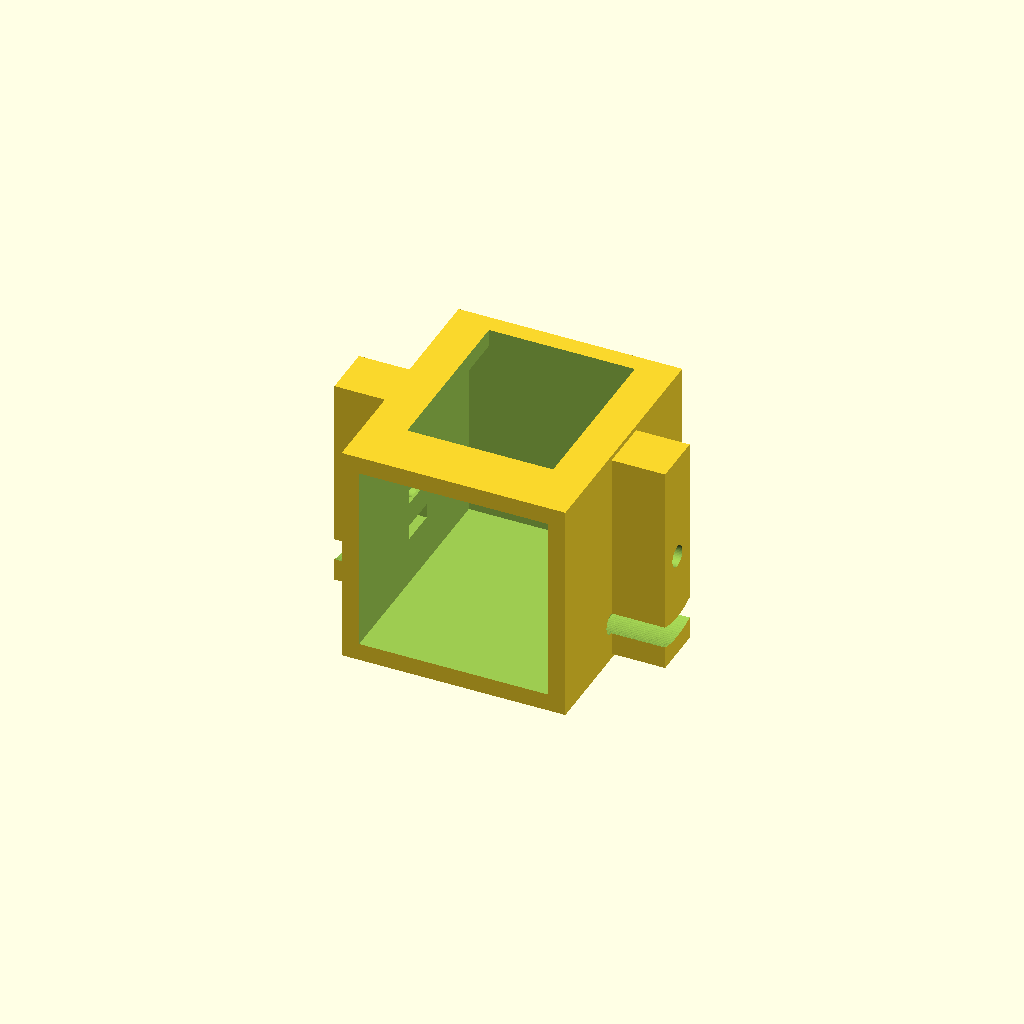
Cell 1: the model at its default parameters.
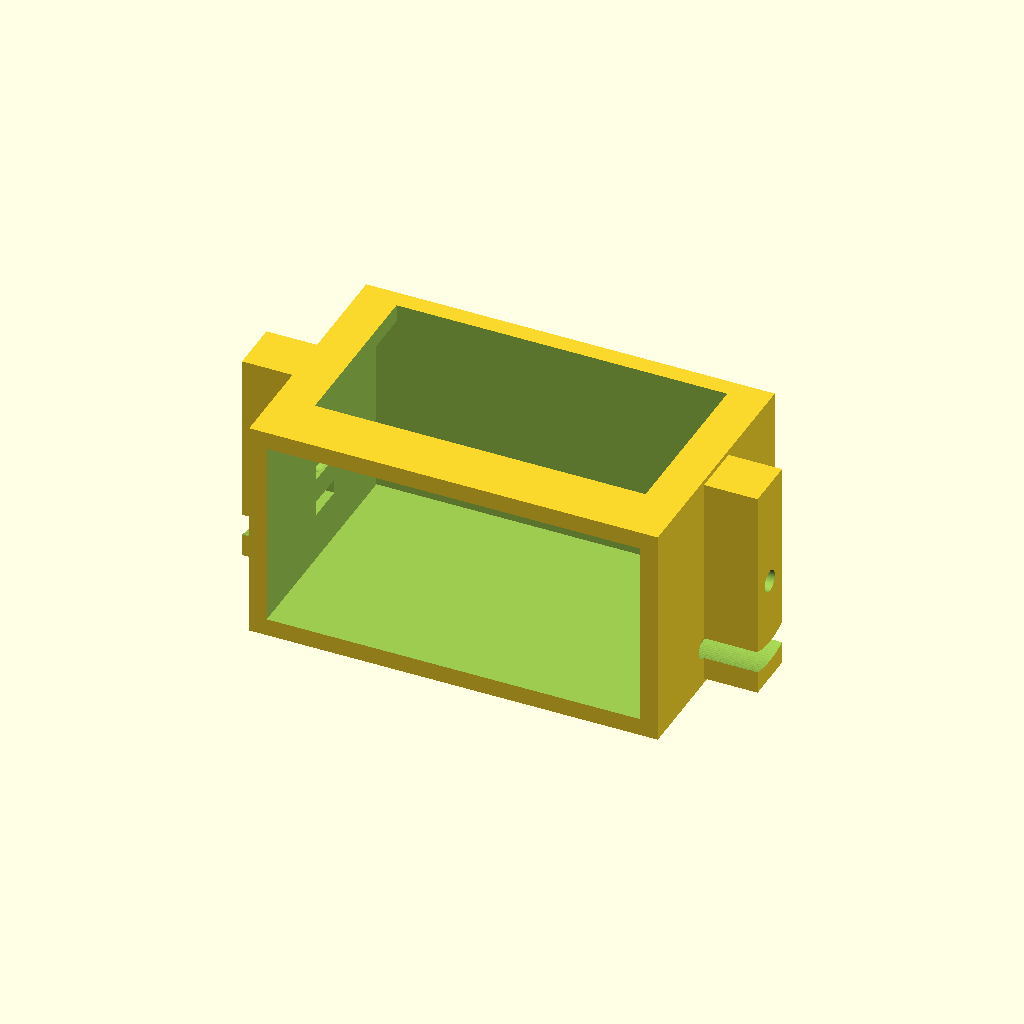
Cell 2: cam_w = 38 (everything else at default).
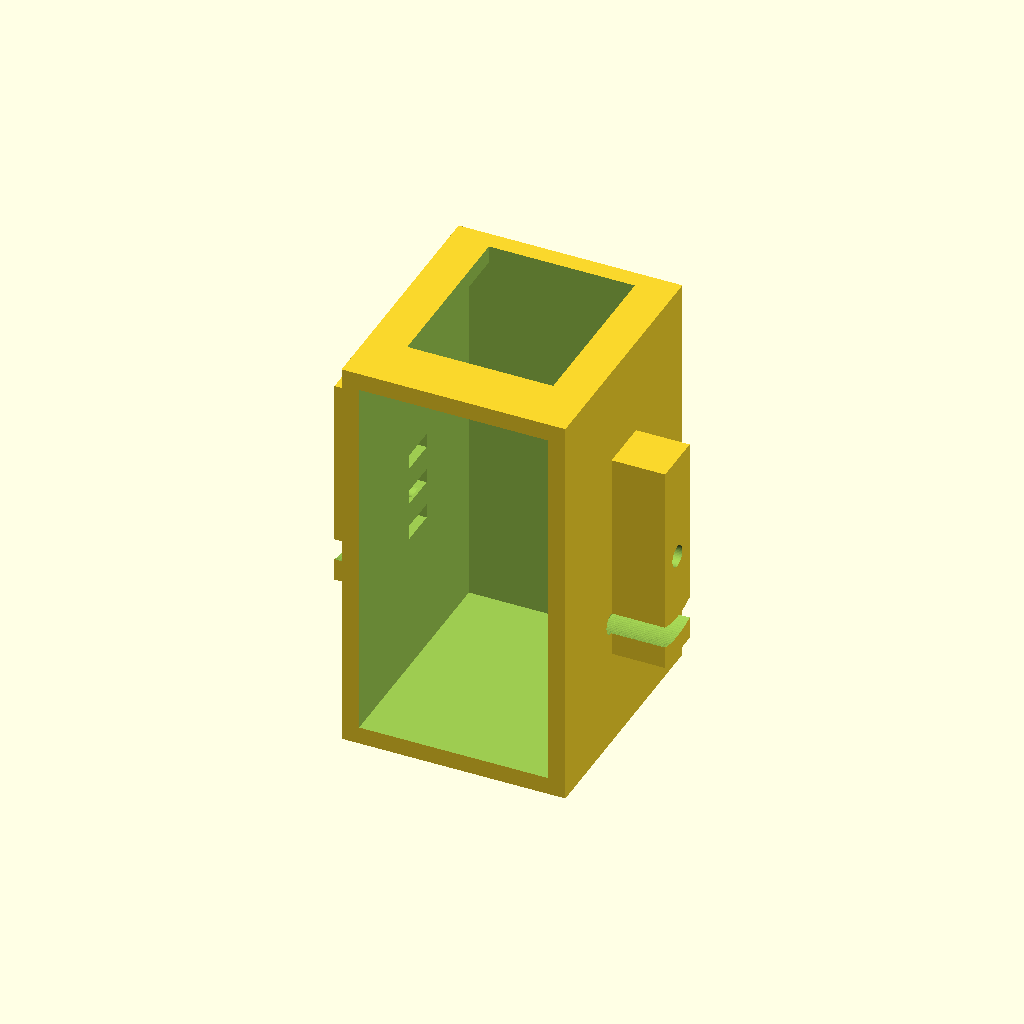
Cell 3: cam_h = 38 (everything else at default).
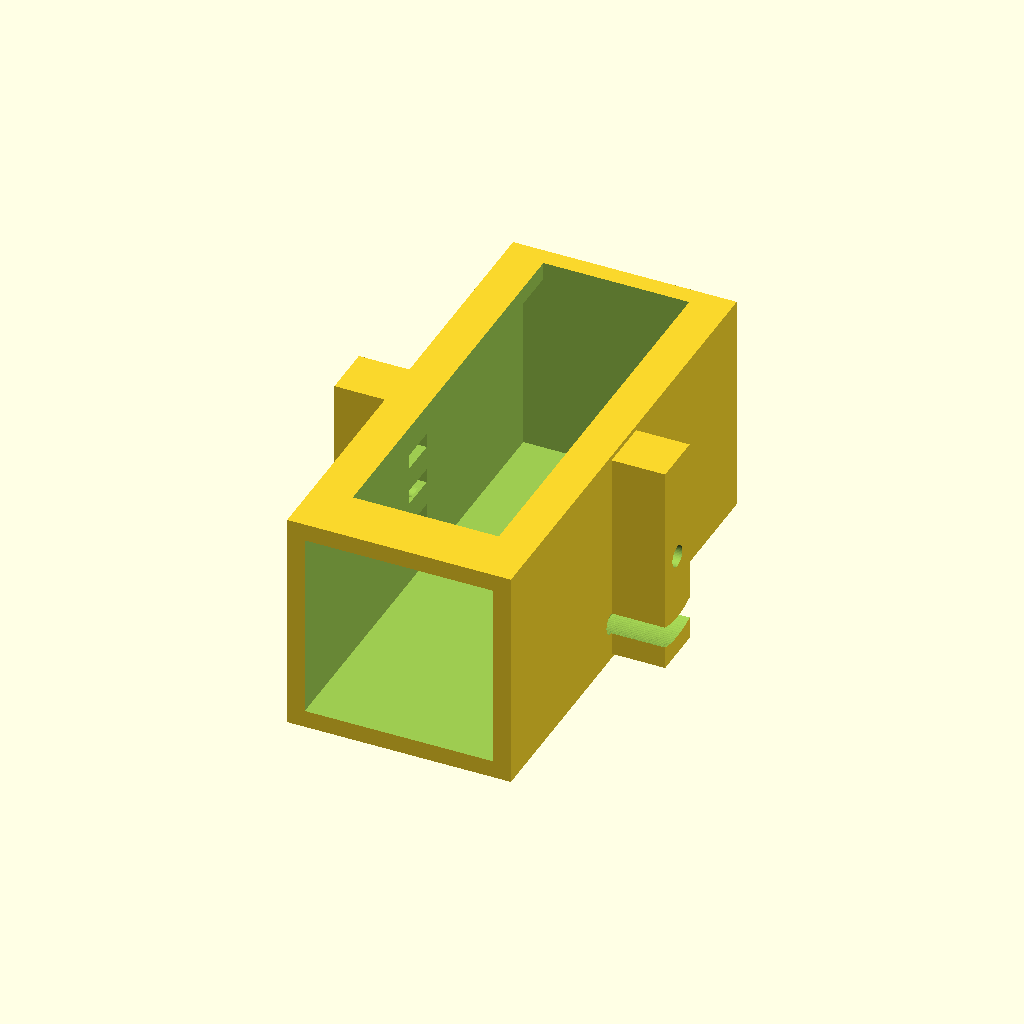
Cell 4 — cam_d set to 48, the other parameters unchanged.
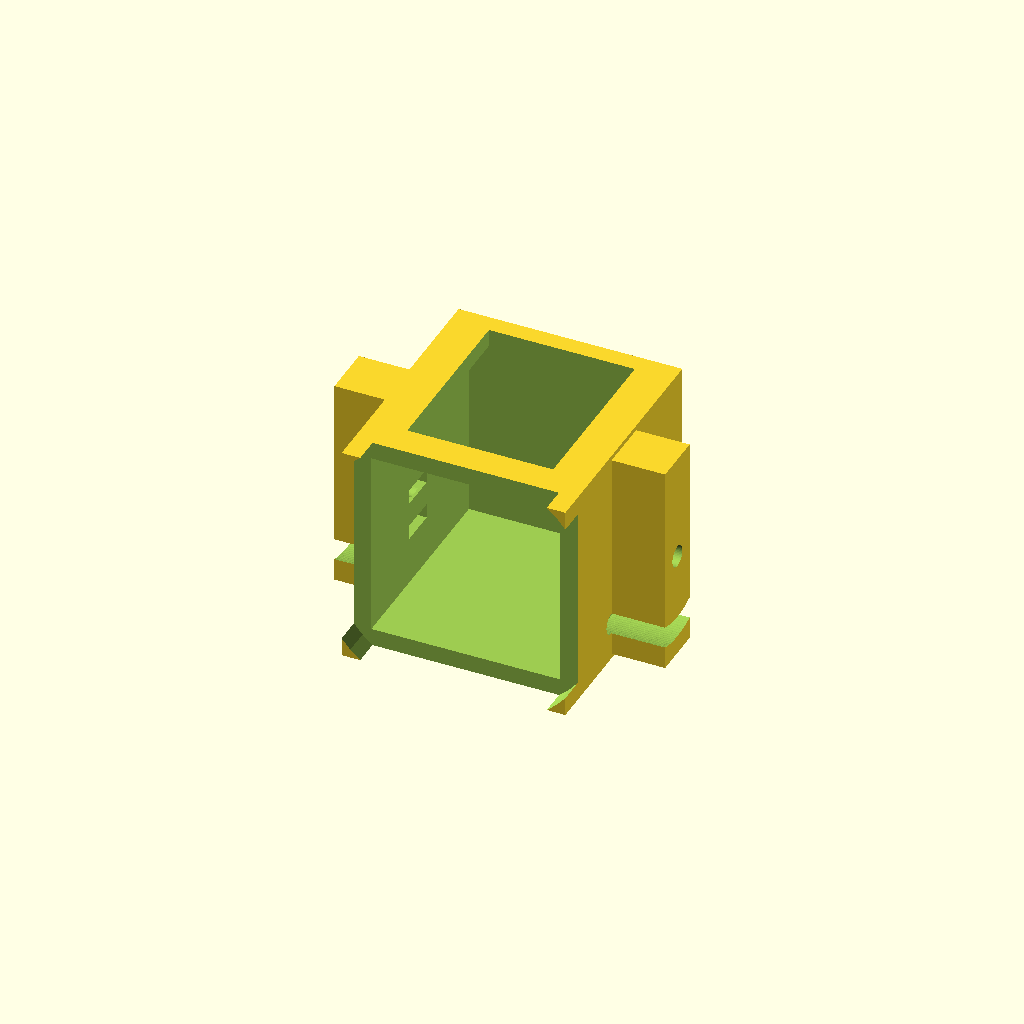
Cell 5 — lens_od set to 28, the other parameters unchanged.
All cells are drawn from one camera (rotation 55°, 0°, 25°, orthographic, colour scheme Cornfield), so only the parameter changes between them.
OpenSCAD source file frame_design/camera_mount_tpu.scad:
// ============================================================
// PHANTOM 3 - TPU Camera Mount for Walksnail Avatar GT
// 3D Print Material: TPU 95A (flexible, vibration dampening)
// ============================================================
// This mount replaces the carbon fiber side plates with a
// single-piece TPU mount that protects the camera on crashes
// and dampens vibrations for cleaner video.
// ============================================================

// --- Camera Specs (Walksnail Avatar GT) ---
cam_w       = 19;     // mm - camera width
cam_h       = 19;     // mm - camera height
cam_d       = 24;     // mm - camera depth (with lens)
lens_od     = 14;     // mm - lens outer diameter
lens_depth  = 12;     // mm - lens protrusion

// --- Mount Parameters ---
wall        = 1.8;    // mm - wall thickness
mount_w     = cam_w + wall * 2 + 0.4;  // total width with clearance
mount_h     = cam_h + wall * 2 + 0.4;  // total height with clearance
base_w      = mount_w + 8;             // base plate width (wider for tabs)
base_d      = 10;                       // base plate depth
base_t      = 2.5;                      // base plate thickness

// --- Mounting ---
pivot_spacing   = 19;    // mm - side plate hole spacing
pivot_bolt      = 2.2;   // mm - M2 bolt clearance
tab_width       = 6;     // mm - mounting tab width
tab_height      = 22;    // mm - tab height for tilt range

// --- Tilt ---
tilt_angle      = 30;    // degrees - default camera tilt
tilt_slot_arc   = 40;    // degrees - total tilt range (15-55 deg)
tilt_slot_r     = 8;     // mm - radius of tilt arc slot

// --- Frame Interface ---
frame_slot_w    = 2.2;   // mm - slot width to interface with CF plates
frame_slot_d    = 4;     // mm - slot depth

$fn = 48;

// ==================== MODULES ====================

module camera_cradle() {
    difference() {
        union() {
            // Main camera housing
            translate([0, 0, 0])
                cube([mount_w, cam_d + wall, mount_h], center = true);

            // Side mounting tabs
            for (dx = [-1, 1]) {
                translate([dx * (mount_w/2 + tab_width/2 - 0.5), 0, 0])
                    cube([tab_width, wall * 3, tab_height], center = true);
            }
        }

        // Camera cavity
        translate([0, -wall/2, 0])
            cube([cam_w + 0.4, cam_d + 0.4, cam_h + 0.4], center = true);

        // Lens opening (front)
        translate([0, -(cam_d/2 + wall/2), 0])
            rotate([90, 0, 0])
                cylinder(d = lens_od + 2, h = wall * 3, center = true);

        // Top opening for cable/connector
        translate([0, 2, mount_h/2])
            cube([cam_w - 4, cam_d - 6, wall * 3], center = true);

        // Pivot bolt holes in tabs
        for (dx = [-1, 1]) {
            translate([dx * (mount_w/2 + tab_width/2 - 0.5), 0, 0])
                rotate([0, 90, 0])
                    cylinder(d = pivot_bolt, h = tab_width + 2, center = true);
        }

        // Tilt arc slots in tabs
        for (dx = [-1, 1]) {
            translate([dx * (mount_w/2 + tab_width/2 - 0.5), 0, 0])
                rotate([0, 90, 0])
                    for (a = [-tilt_slot_arc/2 : 2 : tilt_slot_arc/2]) {
                        rotate([0, 0, a])
                            translate([tilt_slot_r, 0, 0])
                                cylinder(d = pivot_bolt,
                                        h = tab_width + 2, center = true);
                    }
        }

        // Ventilation slots (sides)
        for (dx = [-1, 1]) {
            for (dz = [-4, 0, 4]) {
                translate([dx * mount_w/2, 0, dz])
                    cube([wall * 3, 4, 1.5], center = true);
            }
        }
    }
}

// ==================== RENDER ====================

// Oriented for printing (tabs facing up, lens hole forward)
rotate([0, 0, 0])
    camera_cradle();
Parameter table extracted from the source (name, type, default, range or options):
cam_w: number, default 19
cam_h: number, default 19
cam_d: number, default 24
lens_od: number, default 14
lens_depth: number, default 12
wall: number, default 1.8
base_d: number, default 10
base_t: number, default 2.5
pivot_spacing: number, default 19
pivot_bolt: number, default 2.2
tab_width: number, default 6
tab_height: number, default 22
tilt_angle: number, default 30
tilt_slot_arc: number, default 40
tilt_slot_r: number, default 8
frame_slot_w: number, default 2.2
frame_slot_d: number, default 4
